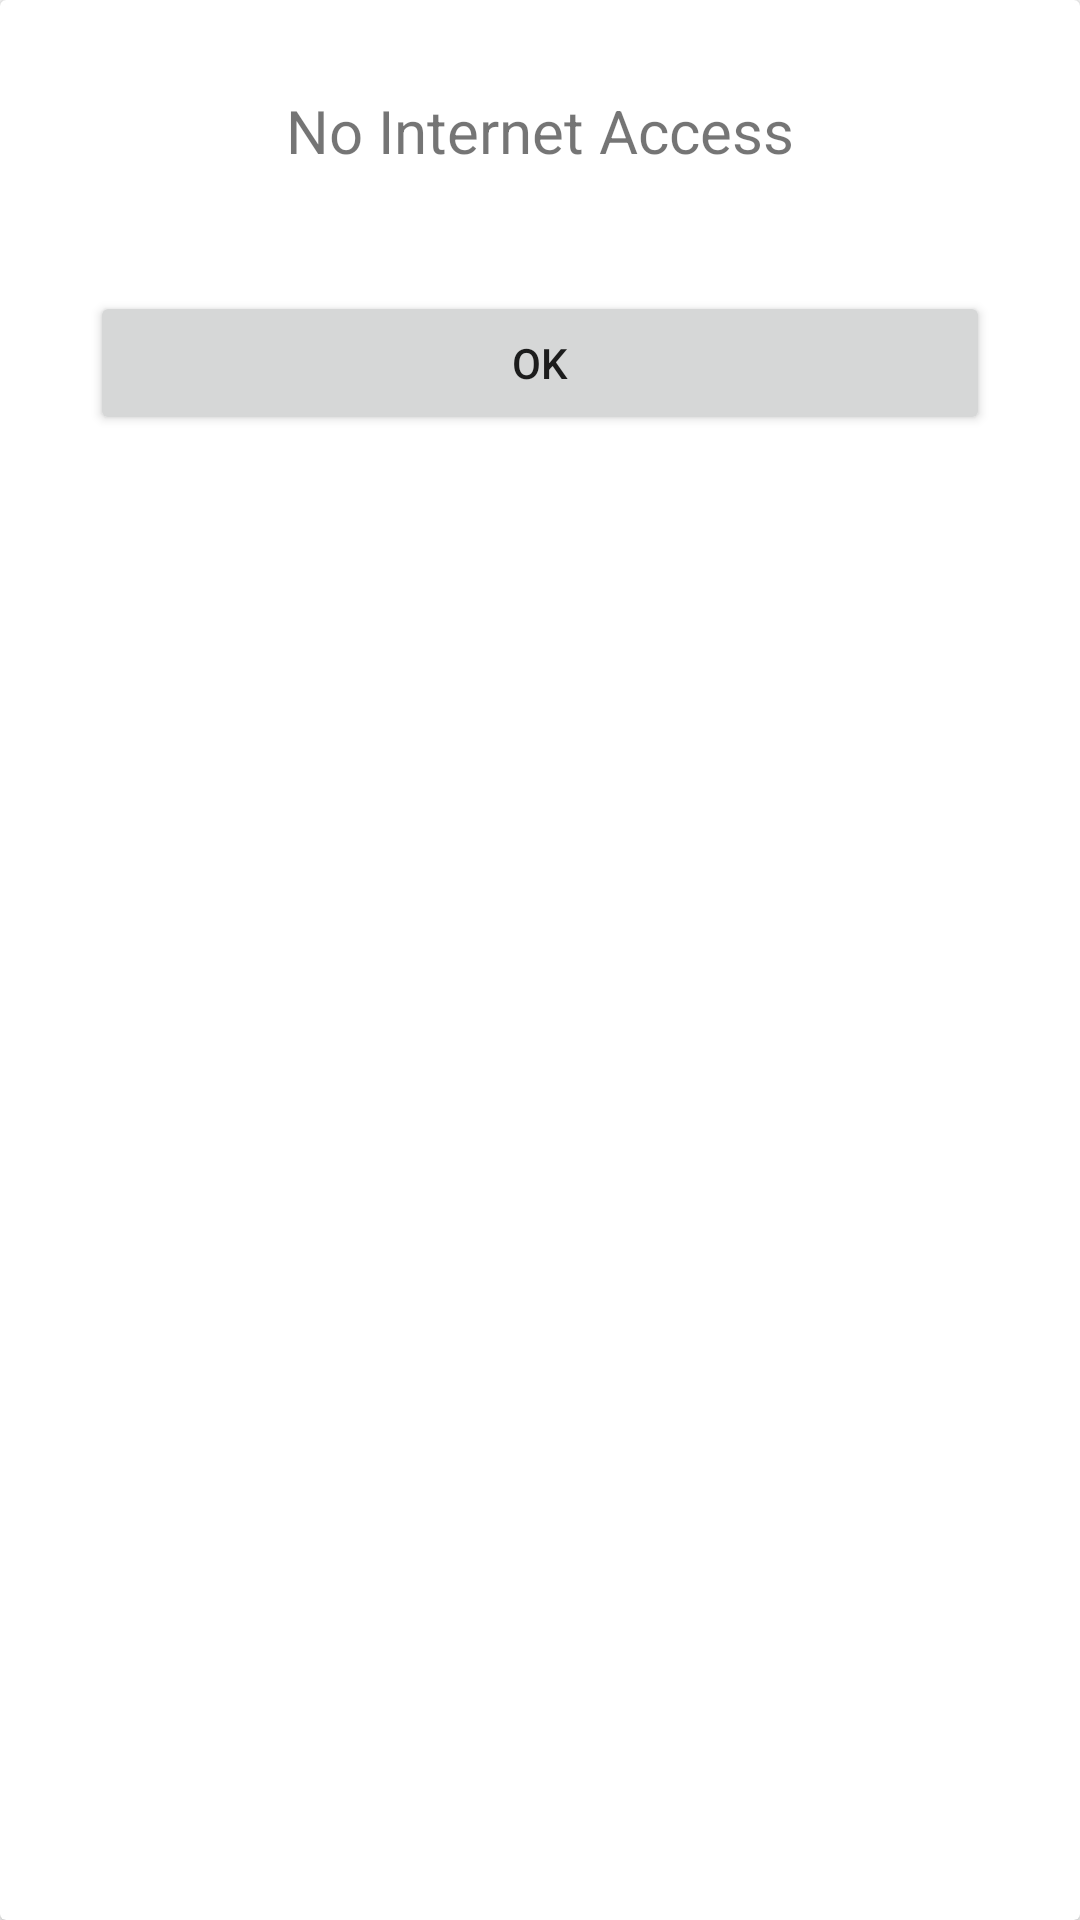

Write the Android layout XML for this screen, with the resource values it uses.
<!-- AndroidManifest.xml: application theme AppTheme -->
<!-- res/layout/internet.xml -->
<?xml version="1.0" encoding="utf-8"?>
<LinearLayout
    xmlns:android="http://schemas.android.com/apk/res/android"
    android:layout_width="match_parent"
    android:layout_height="match_parent"

    android:orientation="vertical">

    <android.support.v7.widget.CardView
        android:layout_width="match_parent"
        android:layout_height="match_parent">

        <LinearLayout
            android:layout_width="match_parent"
            android:layout_height="wrap_content"
            android:layout_margin="20dp"
            android:orientation="vertical">


            <TextView
                android:id="@+id/textView2"
                android:layout_width="match_parent"
                android:layout_height="wrap_content"
                android:textSize="20dp"
                android:textAlignment="center"
                android:layout_margin="10dp"
                android:text="No Internet Access" />

            <Button
                android:id="@+id/buttonn"
                android:layout_width="match_parent"
                android:layout_marginLeft="10dp"
                android:layout_marginTop="30dp"
                android:layout_gravity="end"
                android:layout_marginBottom="10dp"
                android:layout_marginRight="10dp"
                android:layout_height="wrap_content"
                android:layout_weight="1"
                android:text="ok" />
        </LinearLayout>
    </android.support.v7.widget.CardView>
</LinearLayout>
<!-- resources referenced by this layout -->
<resources>
  <style name="AppTheme" parent="Theme.AppCompat.Light.DarkActionBar">
          
          <item name="colorPrimary">@color/colorPrimary</item>
          <item name="colorPrimaryDark">@color/colorPrimaryDark</item>
          <item name="colorAccent">@color/colorAccent</item>
      </style>
  <style name="Theme.AppCompat.Light.DarkActionBar" />
  <color name="colorPrimary">#3F51B5</color>
  <color name="colorPrimaryDark">#303F9F</color>
  <color name="colorAccent">#FF4081</color>
</resources>
